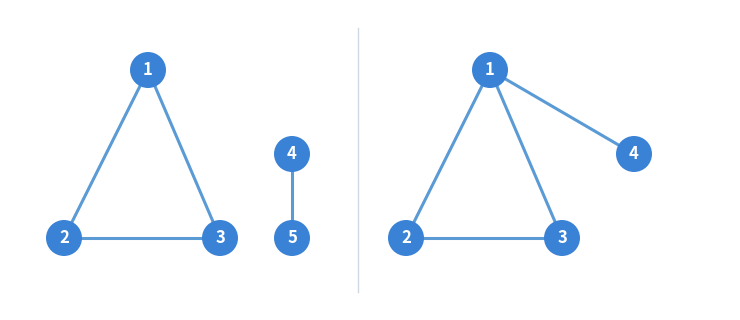

Here is the Python script that generated this plot: (Note: this script raises an exception after producing the figure.)
import os
import matplotlib
matplotlib.use('Agg')
import matplotlib.pyplot as plt
from matplotlib.patches import Circle

NODE_BLUE = '#3a82d6'
EDGE_BLUE = '#5a9bd5'
R = 0.30

fig, ax = plt.subplots(figsize=(7.2, 3.0), dpi=300)
ax.set_xlim(0, 12); ax.set_ylim(0, 5); ax.axis('off'); ax.set_aspect('equal')

# ---- LEFT graph (disconnected) ----
L = {1:(2.3,4.0), 2:(0.9,1.2), 3:(3.5,1.2), 4:(4.7,2.6), 5:(4.7,1.2)}
L_edges = [(1,2),(1,3),(2,3),(4,5)]   # 4-5 now SOLID

# ---- RIGHT graph (connected) ----
Rg = {1:(8.0,4.0), 2:(6.6,1.2), 3:(9.2,1.2), 4:(10.4,2.6)}
R_edges = [(1,2),(1,3),(2,3),(1,4)]

def draw(pos, edges):
    for a, b in edges:
        (x1,y1), (x2,y2) = pos[a], pos[b]
        ax.plot([x1,x2], [y1,y2], color=EDGE_BLUE, lw=2.2, zorder=1,
                solid_capstyle='round')
    for n, (x,y) in pos.items():
        ax.add_patch(Circle((x,y), R, facecolor=NODE_BLUE, edgecolor='none', zorder=2))
        ax.text(x, y, str(n), color='white', ha='center', va='center',
                fontsize=12, fontweight='bold', zorder=3)

draw(L, L_edges)
draw(Rg, R_edges)

# subtle vertical divider like the original
ax.plot([5.8,5.8], [0.3,4.7], color='#cfd8e3', lw=1.0, zorder=0)

plt.subplots_adjust(left=0, right=1, top=1, bottom=0)
plt.savefig(os.path.join(os.path.dirname(os.path.abspath(__file__)),
                         'figure_connected_vs_disconnected.png'),
            dpi=300, bbox_inches='tight', pad_inches=0.1, facecolor='white')
